Image classification data set "perovskite_tandem" (jyotibrahmanandy/solar-cell-quality-control on GitHub). Class labels (5): defect halide segregation, defect layer delamination, defect phase degradation, defect pinhole, functional.

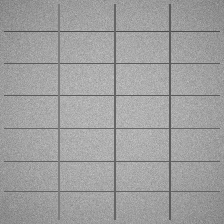
Label: functional

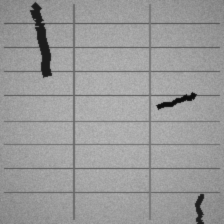
Label: defect layer delamination

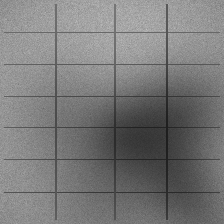
Label: defect halide segregation

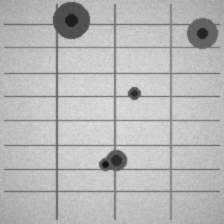
Label: defect pinhole

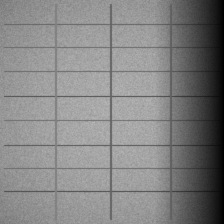
Label: defect phase degradation

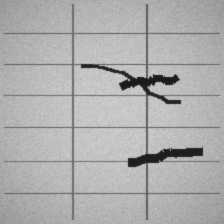
Label: defect layer delamination
